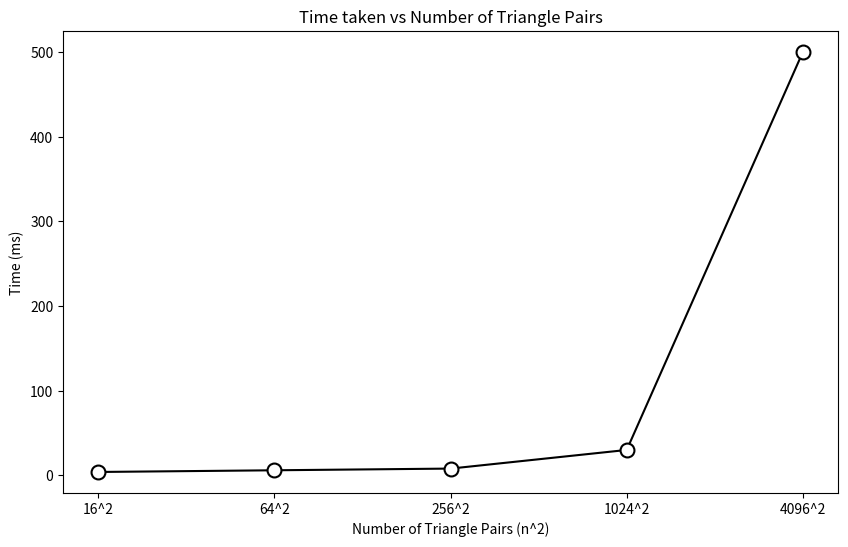

Generate this figure with matplotlib:

import matplotlib.pyplot as plt
# Data
n_triangles = [32, 128, 512, 2048, 8192]
time_taken = [0.004, 0.006, 0.008, 0.03, 0.5]
time_taken_ms = [t * 1000 for t in time_taken]
# Calculate the square of the number of triangles for the x-axis labels
triangle_pairs_labels = [f"{n//2}^2" for n in n_triangles]

# Plotting the original data with n^2 values as the labels for the x-axis
plt.figure(figsize=(10, 6))
plt.plot(n_triangles, time_taken_ms, marker='o', linestyle='-', color='black',markerfacecolor='white', markeredgewidth=1.5, markersize=10)

# Set x-axis to logarithmic and custom ticks only at data points with squared labels
plt.xscale('log')
plt.xticks(n_triangles, labels=triangle_pairs_labels)

plt.xlabel('Number of Triangle Pairs (n^2)')
plt.ylabel('Time (ms)')
plt.title('Time taken vs Number of Triangle Pairs')

# Ensure no grid is present and only ticks at data points
plt.grid(False)
plt.minorticks_off()

# Show plot
plt.savefig('drawPlot.png')
